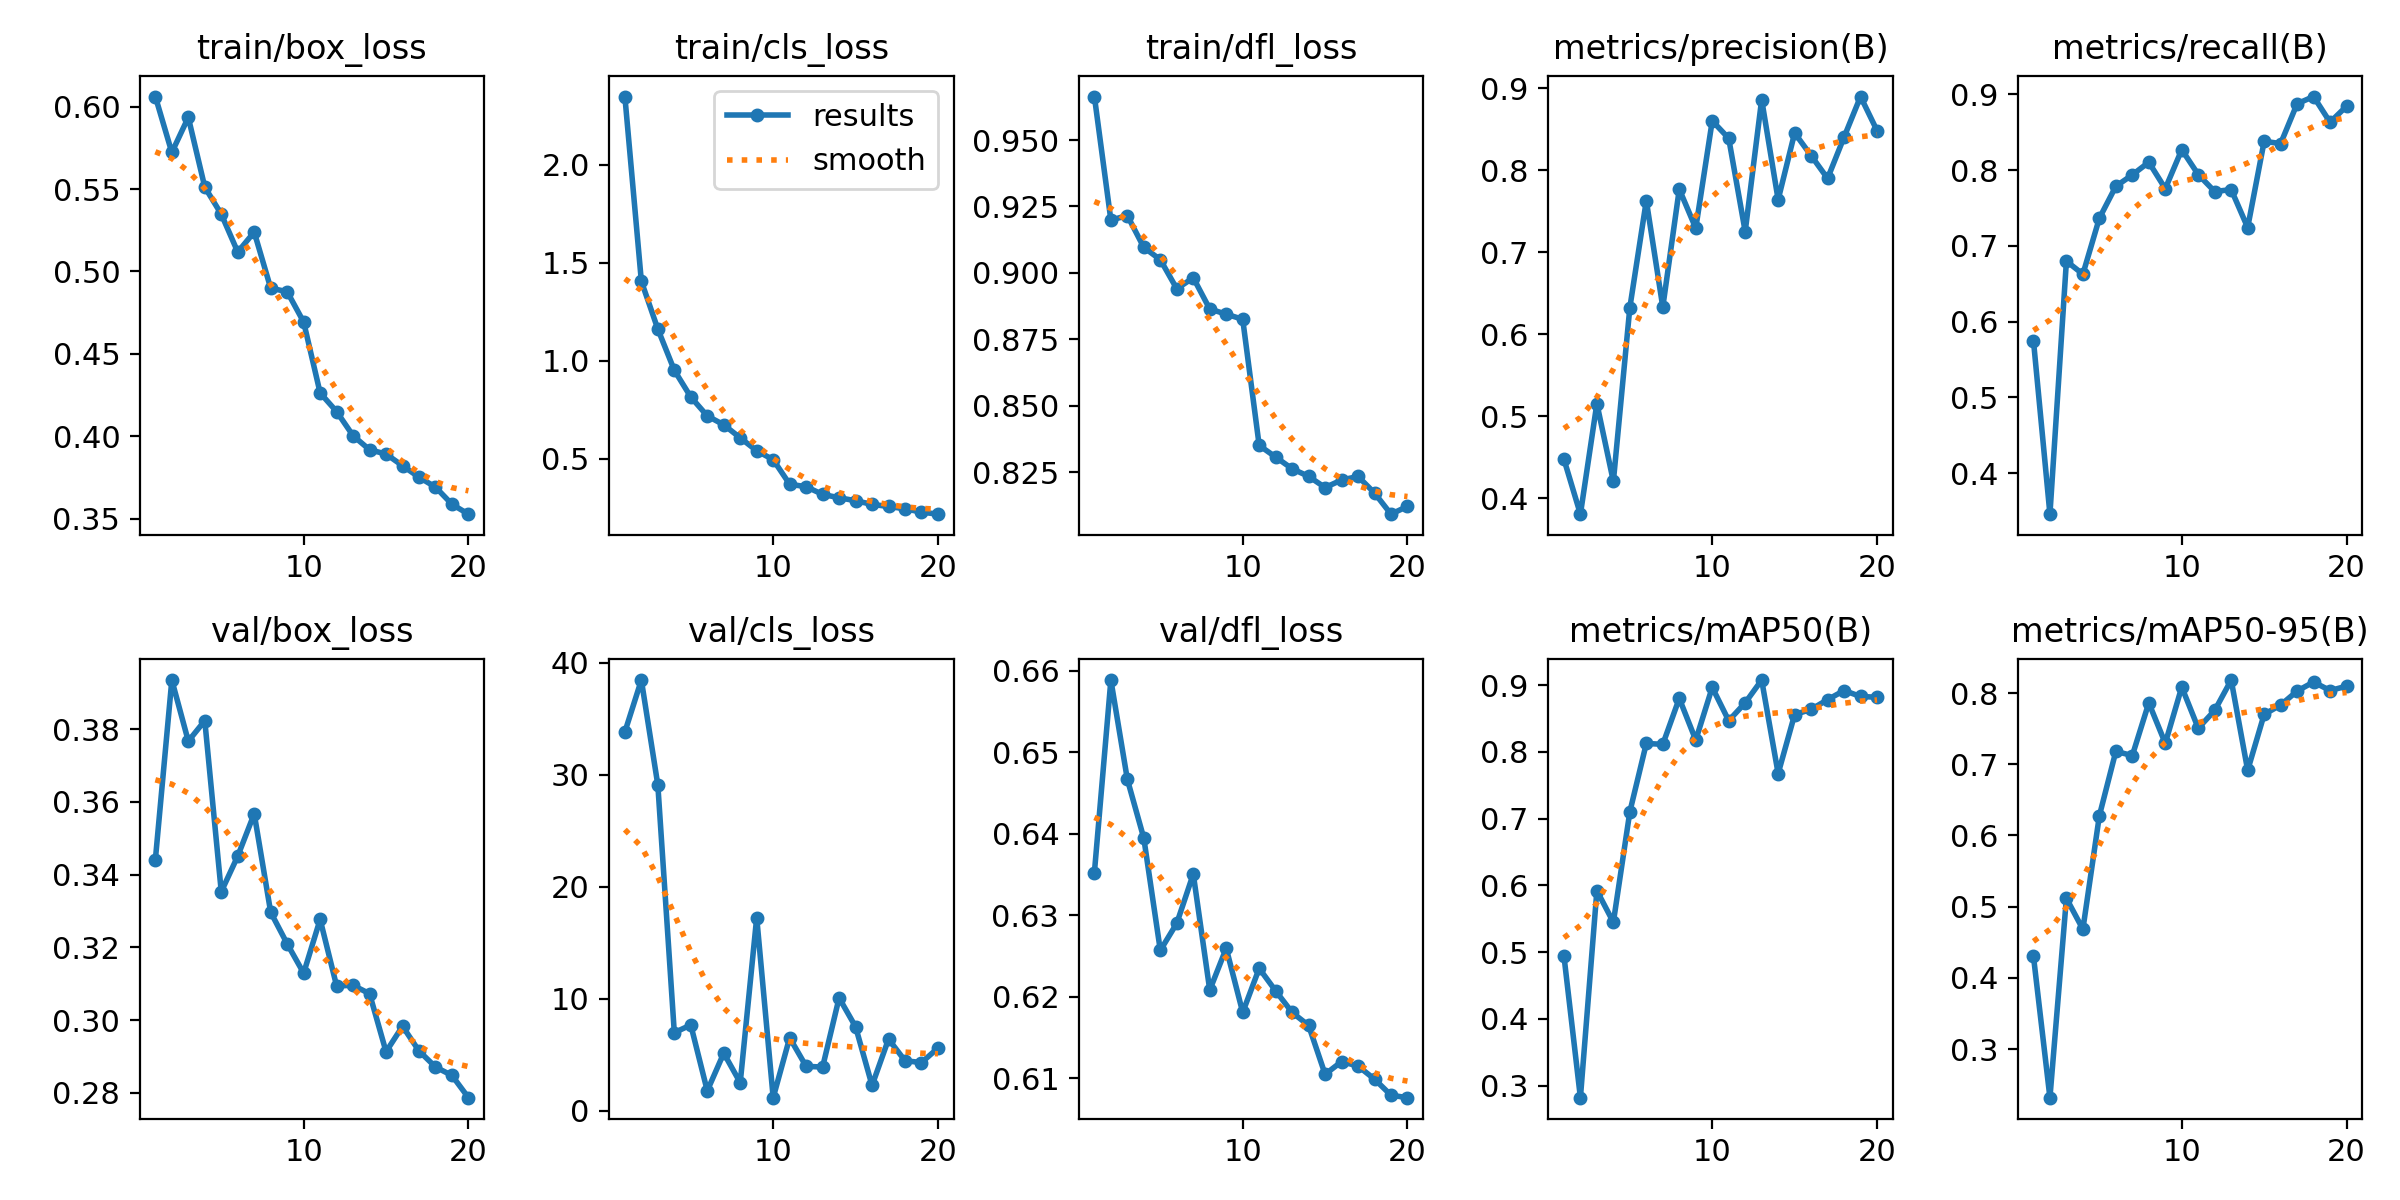

Data behind this chart, as committed beside it:
epoch, time, train/box_loss, train/cls_loss, train/dfl_loss, metrics/precision(B), metrics/recall(B), metrics/mAP50(B), metrics/mAP50-95(B), val/box_loss, val/cls_loss, val/dfl_loss, lr/pg0, lr/pg1, lr/pg2
1, 79.33, 0.606, 2.348, 0.9664, 0.4476, 0.5751, 0.4946, 0.4304, 0.3441, 33.81, 0.6352, 0.0004135, 0.0004135, 0.0004135
2, 134.1, 0.5722, 1.407, 0.9199, 0.3805, 0.3459, 0.282, 0.2317, 0.3935, 38.44, 0.6589, 0.0007891, 0.0007891, 0.0007891
3, 186.3, 0.5934, 1.162, 0.9216, 0.5154, 0.6799, 0.5921, 0.5117, 0.3767, 29.08, 0.6467, 0.001123, 0.001123, 0.001123
4, 239.5, 0.5512, 0.9524, 0.9096, 0.4204, 0.6627, 0.5448, 0.4683, 0.3824, 6.97, 0.6394, 0.001064, 0.001064, 0.001064
5, 293.4, 0.5348, 0.816, 0.905, 0.6325, 0.7366, 0.7102, 0.6277, 0.3353, 7.653, 0.6257, 0.001002, 0.001002, 0.001002
6, 348.1, 0.5118, 0.7196, 0.894, 0.763, 0.7787, 0.8125, 0.7181, 0.3451, 1.778, 0.629, 0.0009406, 0.0009406, 0.0009406
7, 402.3, 0.5239, 0.6742, 0.8982, 0.6331, 0.7938, 0.8113, 0.7122, 0.3568, 5.138, 0.6351, 0.0008787, 0.0008787, 0.0008787
8, 456.2, 0.4899, 0.6075, 0.8864, 0.777, 0.8105, 0.88, 0.7863, 0.3296, 2.504, 0.6208, 0.0008169, 0.0008169, 0.0008169
9, 510.3, 0.4878, 0.5418, 0.8845, 0.7294, 0.7756, 0.8176, 0.7295, 0.321, 17.24, 0.6259, 0.000755, 0.000755, 0.000755
10, 563.7, 0.4694, 0.4961, 0.8826, 0.8603, 0.8271, 0.8965, 0.8085, 0.3129, 1.164, 0.6181, 0.0006931, 0.0006931, 0.0006931
11, 617.7, 0.4264, 0.3712, 0.8351, 0.839, 0.7943, 0.8467, 0.7506, 0.3277, 6.508, 0.6235, 0.0006312, 0.0006312, 0.0006312
12, 669.1, 0.4151, 0.3584, 0.8307, 0.7252, 0.7718, 0.8734, 0.7756, 0.3094, 3.961, 0.6207, 0.0005694, 0.0005694, 0.0005694
13, 720.5, 0.4004, 0.3193, 0.8263, 0.8863, 0.7744, 0.9075, 0.8183, 0.3096, 3.899, 0.618, 0.0005075, 0.0005075, 0.0005075
14, 771.1, 0.3919, 0.302, 0.8235, 0.7641, 0.7242, 0.7675, 0.6915, 0.3072, 10.07, 0.6165, 0.0004456, 0.0004456, 0.0004456
15, 822.7, 0.3894, 0.287, 0.8193, 0.8455, 0.8381, 0.8558, 0.7701, 0.2913, 7.493, 0.6105, 0.0003837, 0.0003837, 0.0003837
16, 873.5, 0.3823, 0.2683, 0.8221, 0.8179, 0.8351, 0.8636, 0.7832, 0.2983, 2.257, 0.612, 0.0003219, 0.0003219, 0.0003219
17, 926, 0.3753, 0.2576, 0.8235, 0.7901, 0.8877, 0.8781, 0.8028, 0.2915, 6.392, 0.6115, 0.00026, 0.00026, 0.00026
18, 977.7, 0.3693, 0.2457, 0.8172, 0.8404, 0.8972, 0.8918, 0.8156, 0.2871, 4.461, 0.6099, 0.0001981, 0.0001981, 0.0001981
19, 1028, 0.3589, 0.2287, 0.8093, 0.89, 0.8633, 0.8829, 0.8036, 0.2848, 4.298, 0.6079, 0.0001363, 0.0001363, 0.0001363
20, 1079, 0.3529, 0.2183, 0.8122, 0.8485, 0.8844, 0.8818, 0.8097, 0.2786, 5.594, 0.6076, 7.4375e-05, 7.4375e-05, 7.4375e-05
